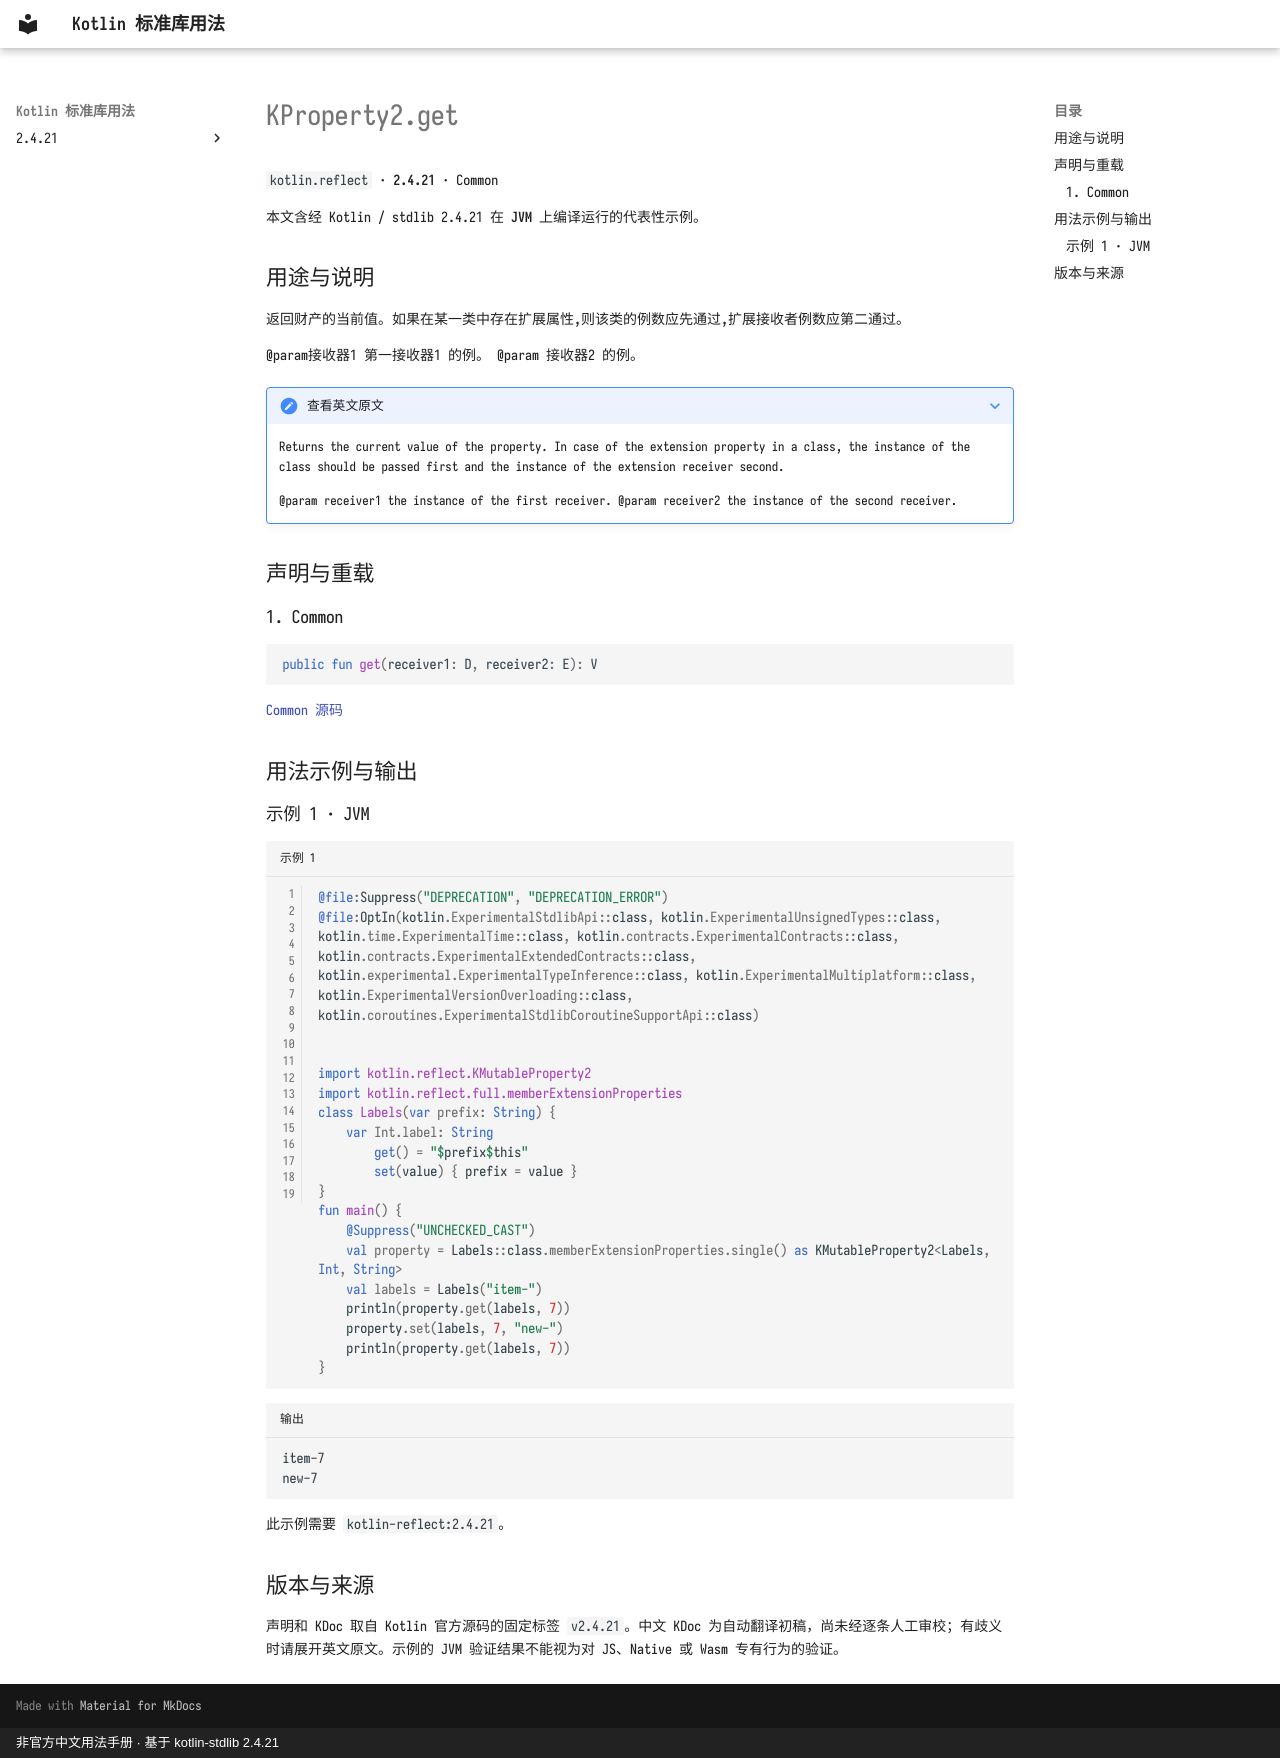

repository: oooooooko/kotlin-stdlib-docs · page: zh/api/kotlin.reflect/kproperty2-get--13dc4f49/index.html · generator: mkdocs · copyright: 非官方中文用法手册 · 基于 kotlin-stdlib 2.4.21

# KProperty2.get

`kotlin.reflect` · **2.4.21** · Common

本文含经 Kotlin / stdlib 2.4.21 在 **JVM** 上编译运行的代表性示例。

## 用途与说明

返回财产的当前值。如果在某一类中存在扩展属性,则该类的例数应先通过,扩展接收者例数应第二通过。

@param接收器1 第一接收器1 的例。 @param 接收器2 的例。

??? note "查看英文原文"

    Returns the current value of the property. In case of the extension property in a class,
    the instance of the class should be passed first and the instance of the extension receiver second.
    
    @param receiver1 the instance of the first receiver.
    @param receiver2 the instance of the second receiver.

## 声明与重载

### 1. Common

```kotlin
public fun get(receiver1: D, receiver2: E): V
```

[Common 源码](https://github.com/JetBrains/kotlin/blob/v2.4.21/libraries/stdlib/src/kotlin/reflect/KProperty.kt#L98)

## 用法示例与输出

### 示例 1 · JVM

```kotlin title="示例 1" linenums="1"
@file:Suppress("DEPRECATION", "DEPRECATION_ERROR")
@file:OptIn(kotlin.ExperimentalStdlibApi::class, kotlin.ExperimentalUnsignedTypes::class, kotlin.time.ExperimentalTime::class, kotlin.contracts.ExperimentalContracts::class, kotlin.contracts.ExperimentalExtendedContracts::class, kotlin.experimental.ExperimentalTypeInference::class, kotlin.ExperimentalMultiplatform::class, kotlin.ExperimentalVersionOverloading::class, kotlin.coroutines.ExperimentalStdlibCoroutineSupportApi::class)


import kotlin.reflect.KMutableProperty2
import kotlin.reflect.full.memberExtensionProperties
class Labels(var prefix: String) {
    var Int.label: String
        get() = "$prefix$this"
        set(value) { prefix = value }
}
fun main() {
    @Suppress("UNCHECKED_CAST")
    val property = Labels::class.memberExtensionProperties.single() as KMutableProperty2<Labels, Int, String>
    val labels = Labels("item-")
    println(property.get(labels, 7))
    property.set(labels, 7, "new-")
    println(property.get(labels, 7))
}
```

```text title="输出"
item-7
new-7
```

此示例需要 `kotlin-reflect:2.4.21`。

## 版本与来源

声明和 KDoc 取自 Kotlin 官方源码的固定标签 `v2.4.21`。中文 KDoc 为自动翻译初稿，尚未经逐条人工审校；有歧义时请展开英文原文。示例的 JVM 验证结果不能视为对 JS、Native 或 Wasm 专有行为的验证。
